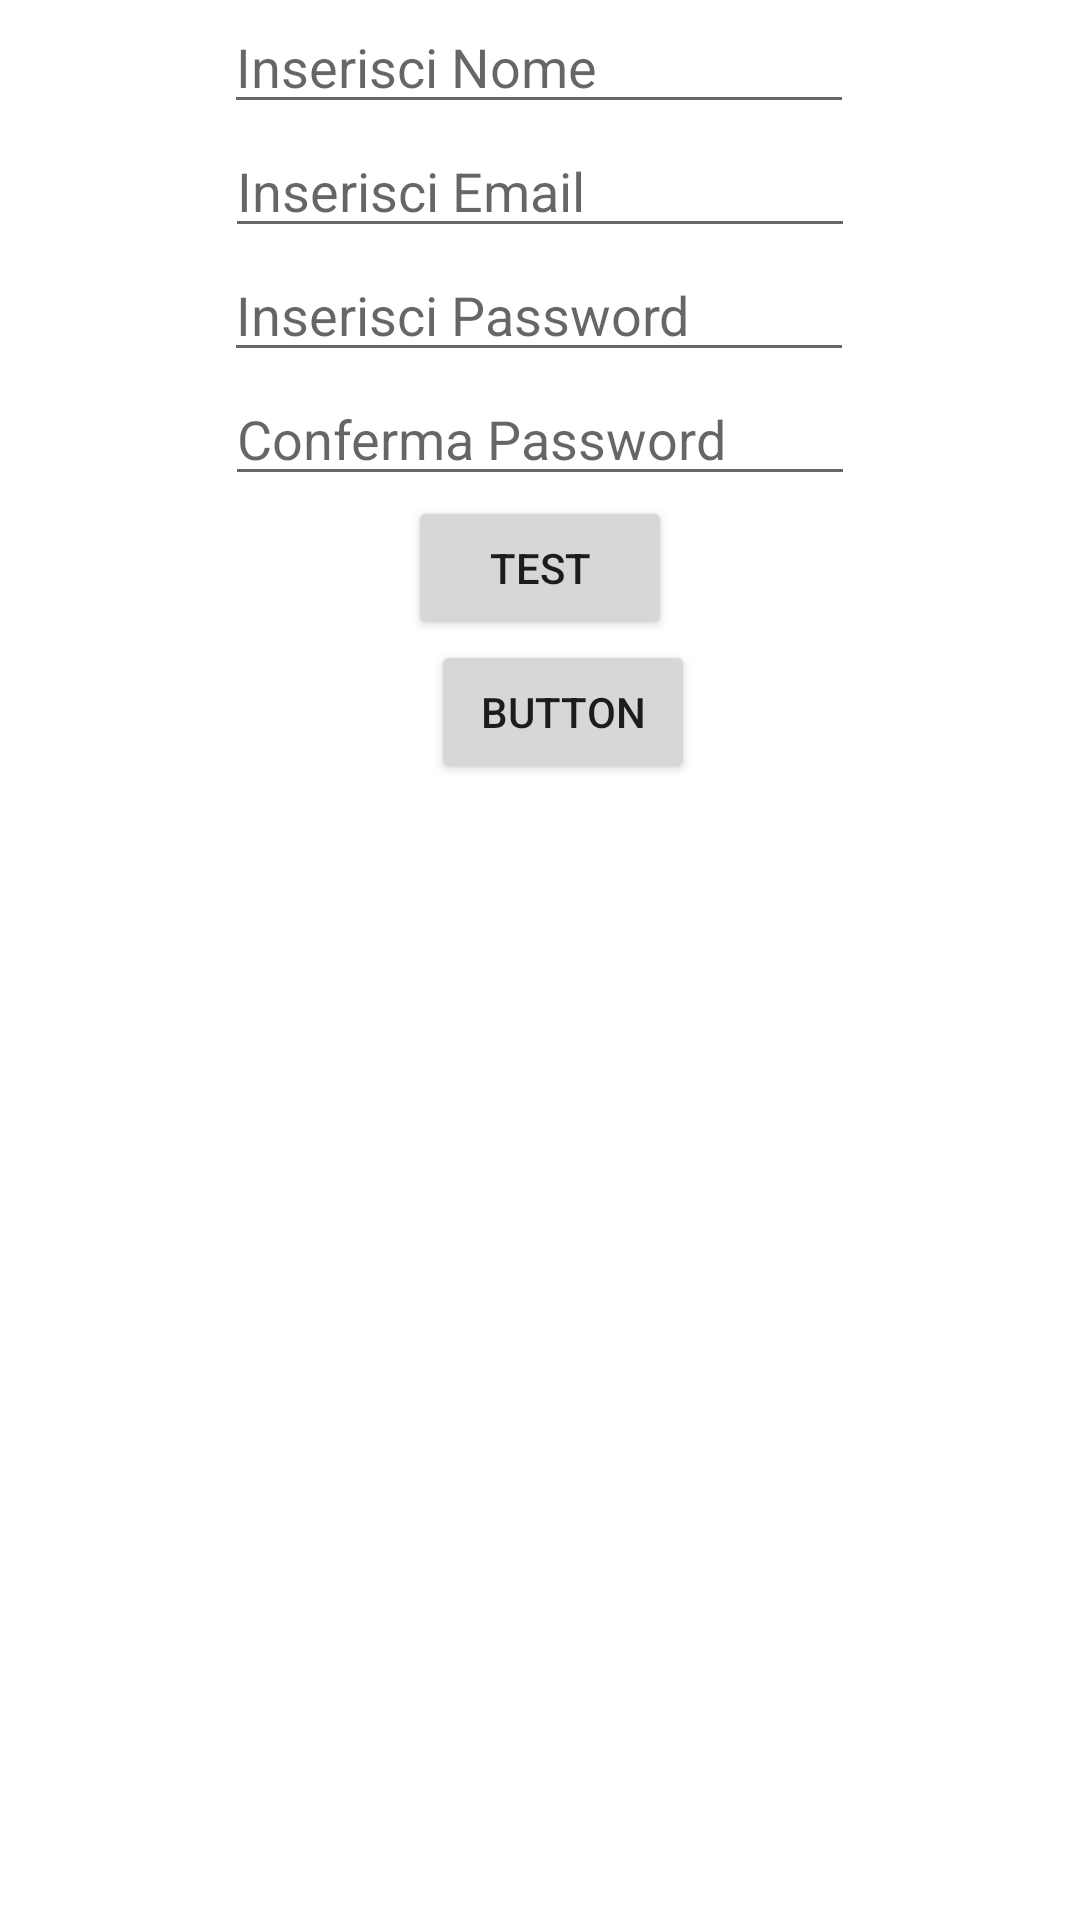

Produce the Android XML layout that renders to this screen, including the resource entries it uses.
<!-- AndroidManifest.xml: application theme Theme.TakePizza -->
<!-- res/layout/activity_main.xml -->
<?xml version="1.0" encoding="utf-8"?>
<androidx.constraintlayout.widget.ConstraintLayout xmlns:android="http://schemas.android.com/apk/res/android"
    xmlns:app="http://schemas.android.com/apk/res-auto"
    xmlns:tools="http://schemas.android.com/tools"
    android:layout_width="match_parent"
    android:layout_height="match_parent"
    tools:context=".MainActivity">

    <Button
        android:id="@+id/buttonLogin"
        android:layout_width="wrap_content"
        android:layout_height="wrap_content"
        android:onClick="checkLogin"
        android:text="Button"
        app:layout_constraintEnd_toEndOf="parent"
        app:layout_constraintHorizontal_bias="0.528"
        app:layout_constraintStart_toStartOf="parent"
        app:layout_constraintTop_toBottomOf="@+id/button2" />

    <EditText
        android:id="@+id/userBox"
        android:layout_width="wrap_content"
        android:layout_height="wrap_content"
        android:ems="10"
        android:hint="@string/nome"
        android:inputType="textPersonName"
        app:layout_constraintEnd_toEndOf="parent"
        app:layout_constraintHorizontal_bias="0.497"
        app:layout_constraintStart_toStartOf="parent"
        app:layout_constraintTop_toTopOf="parent" />

    <EditText
        android:id="@+id/pswBox"
        android:layout_width="wrap_content"
        android:layout_height="wrap_content"
        android:ems="10"
        android:hint="@string/password"
        android:inputType="textPassword"
        app:layout_constraintEnd_toEndOf="parent"
        app:layout_constraintHorizontal_bias="0.497"
        app:layout_constraintStart_toStartOf="parent"
        app:layout_constraintTop_toBottomOf="@+id/emailBox" />

    <EditText
        android:id="@+id/emailBox"
        android:layout_width="wrap_content"
        android:layout_height="wrap_content"
        android:ems="10"
        android:hint="@string/email"
        android:inputType="textEmailAddress"
        app:layout_constraintEnd_toEndOf="parent"
        app:layout_constraintStart_toStartOf="parent"
        app:layout_constraintTop_toBottomOf="@+id/userBox" />

    <EditText
        android:id="@+id/editTextConfermaPassword"
        android:layout_width="wrap_content"
        android:layout_height="wrap_content"
        android:ems="10"
        android:hint="@string/conferma_password"
        android:inputType="textPassword"
        app:layout_constraintEnd_toEndOf="parent"
        app:layout_constraintStart_toStartOf="parent"
        app:layout_constraintTop_toBottomOf="@+id/pswBox" />

    <Button
        android:id="@+id/button2"
        android:layout_width="wrap_content"
        android:layout_height="wrap_content"
        android:onClick="test"
        android:text="Test"
        app:layout_constraintEnd_toEndOf="parent"
        app:layout_constraintStart_toStartOf="parent"
        app:layout_constraintTop_toBottomOf="@+id/editTextConfermaPassword" />

</androidx.constraintlayout.widget.ConstraintLayout>
<!-- resources referenced by this layout -->
<resources>
  <string name="conferma_password">Conferma Password</string>
  <string name="email">Inserisci Email</string>
  <string name="nome">Inserisci Nome</string>
  <string name="password">Inserisci Password</string>
  <style name="Theme.TakePizza" parent="Theme.MaterialComponents.DayNight.DarkActionBar">
          
          <item name="colorPrimary">@color/purple_500</item>
          <item name="colorPrimaryVariant">@color/purple_700</item>
          <item name="colorOnPrimary">@color/white</item>
          
          <item name="colorSecondary">@color/teal_200</item>
          <item name="colorSecondaryVariant">@color/teal_700</item>
          <item name="colorOnSecondary">@color/black</item>
          
          <item name="android:statusBarColor" tools:targetApi="l">?attr/colorPrimaryVariant</item>
          
      </style>
  <!-- not gathered from this repository: default colours our renderer supplied (Android Studio template values) -->
  <color name="purple_500">#FF6200EE</color>
  <color name="purple_700">#FF3700B3</color>
  <color name="teal_200">#FF03DAC5</color>
  <color name="teal_700">#FF018786</color>
  <color name="black">#FF000000</color>
  <color name="white">#FFFFFFFF</color>
</resources>
